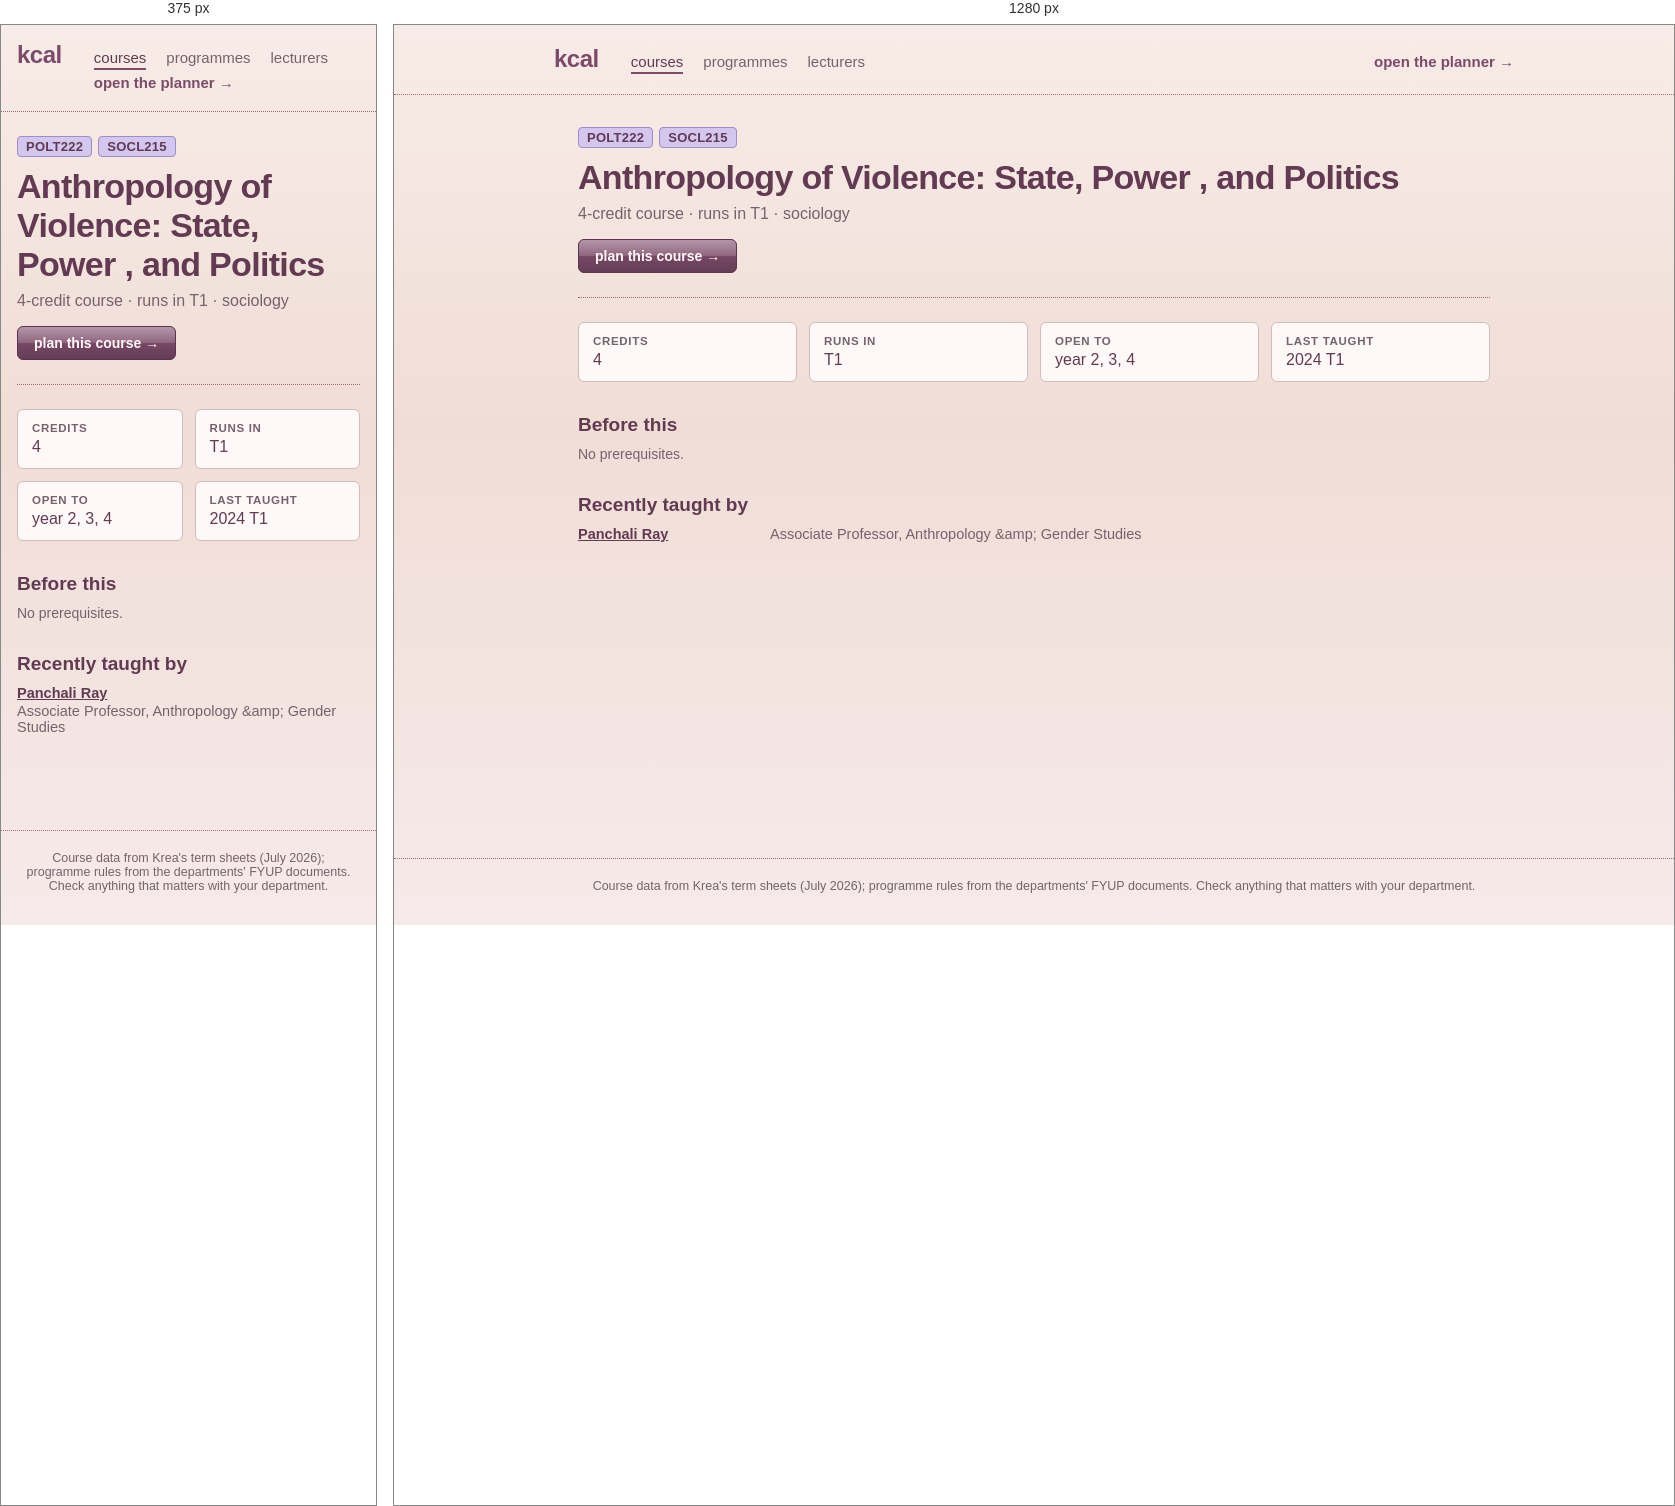
Rendered at 375 px and 1280 px, left to right.

<!-- file: SOCL215.html -->
<!doctype html>
<html lang="en">
	<head>
		<meta charset="utf-8" />
		<meta name="viewport" content="width=device-width, initial-scale=1, viewport-fit=cover" />
		<title>kcal</title>
		<!-- Preserve browser data from before the kcal rename (tracey → relay → kcal)
		     before app modules load. Newest name first, so its data wins. -->
		<script>
			try {
				var keys = Object.keys(localStorage);
				for (var prefix of ['relay-', 'tracey-']) {
					for (var key of keys) {
						if (!key.startsWith(prefix)) continue;
						var nextKey = 'kcal-' + key.slice(prefix.length);
						if (localStorage.getItem(nextKey) === null) {
							localStorage.setItem(nextKey, localStorage.getItem(key));
						}
					}
				}
			} catch (e) {
				// Storage may be unavailable; the app still works for this session.
			}
		</script>
		<!-- theme + text size applied before first paint, so a dark-mode
		     reload never flashes the light palette. Mirrors the storage
		     shape in $lib/settings.svelte.ts — change both together. -->
		<script>
			try {
				var s = JSON.parse(localStorage.getItem('kcal-settings') || '{}');
				var t = s.theme || 'light';
				if (t === 'system') t = matchMedia('(prefers-color-scheme: dark)').matches ? 'dark' : 'light';
				document.documentElement.dataset.theme = t;
				var scales = { small: 0.9, normal: 1, large: 1.1, huge: 1.2 };
				document.documentElement.style.setProperty('--text-scale', scales[s.textSize] || 1);
				document.documentElement.style.fontSize = 'calc(clamp(10px, 0.52vw, 11px) * var(--text-scale, 1))';
			} catch (e) {
				document.documentElement.dataset.theme = 'light';
			}
		</script>
		<!--bbesdc--><meta name="description" content="SOCL215 Anthropology of Violence: State, Power , and Politics: 4-credit course · runs in T1 · sociology."/> <link rel="canonical" href="http://localhost:5173/courses/SOCL215"/><!----><title>SOCL215 Anthropology of Violence: State, Power , and Politics · kcal</title>
		<link href="../_app/immutable/assets/app.DrowwiZI.css" rel="stylesheet">
		<link href="../_app/immutable/assets/2.BsnpgWsW.css" rel="stylesheet">
		<link href="../_app/immutable/assets/CourseList.CGnjhY89.css" rel="stylesheet">
		<link href="../_app/immutable/assets/6.QDdtBoMd.css" rel="stylesheet">
	</head>
	<body data-sveltekit-preload-data="hover">
		<!-- Netlify reads forms out of the deployed HTML at build time, and the
		     real feedback form lives inside a modal that isn't rendered until
		     the student opens settings. This hidden twin is what gets detected;
		     Settings.svelte posts to it by name. Keep the fields in step. -->
		<form name="feedback" data-netlify="true" netlify-honeypot="bot-field" hidden>
			<input type="hidden" name="form-name" value="feedback" />
			<input type="text" name="bot-field" />
			<textarea name="message"></textarea>
			<input type="text" name="plan" />
			<input type="text" name="credits" />
		</form>
		<div style="display: contents"><!--[--><!--[0--><!--[--><!--[0--><!--[--><div class="site svelte-1br2sqw"><header class="masthead svelte-1br2sqw"><a class="brand svelte-1br2sqw" href="/">kcal</a> <nav aria-label="site" class="svelte-1br2sqw"><!--[--><a href="/courses" aria-current="page" class="svelte-1br2sqw">courses</a><a href="/programmes" class="svelte-1br2sqw">programmes</a><a href="/lecturers" class="svelte-1br2sqw">lecturers</a><!--]--> <a class="plan svelte-1br2sqw" href="/">open the planner →</a></nav></header> <main class="svelte-1br2sqw"><!--[--><article><header class="svelte-bbesdc"><p class="codes svelte-bbesdc"><!--[--><a href="/programmes/political-science" title="political science" class="svelte-bbesdc">POLT222</a><a href="/programmes/sociology" title="sociology" class="svelte-bbesdc">SOCL215</a><!--]--></p> <h1 class="svelte-bbesdc">Anthropology of Violence: State, Power , and Politics</h1> <p class="lede svelte-bbesdc">4-credit course · runs in T1 · sociology</p> <a class="plan svelte-bbesdc" href="/?course=SOCL215">plan this course →</a></header> <dl class="facts svelte-bbesdc"><div class="svelte-bbesdc"><dt class="svelte-bbesdc">credits</dt><dd class="svelte-bbesdc">4</dd></div> <div class="svelte-bbesdc"><dt class="svelte-bbesdc">runs in</dt><dd class="svelte-bbesdc">T1</dd></div> <div class="svelte-bbesdc"><dt class="svelte-bbesdc">open to</dt><dd class="svelte-bbesdc">year 2, 3, 4</dd></div> <!--[0--><div class="svelte-bbesdc"><dt class="svelte-bbesdc">last taught</dt><dd class="svelte-bbesdc">2024 T1</dd></div><!--]--></dl> <!--[-1--><!--]--> <section class="svelte-bbesdc"><h2 class="svelte-bbesdc">Before this</h2> <!--[-1--><p class="empty svelte-jjk1y5">No prerequisites.</p><!--]--><!----> <!--[-1--><!--]--></section> <!--[-1--><!--]--> <!--[-1--><!--]--> <!--[0--><section class="svelte-bbesdc"><h2 class="svelte-bbesdc">Recently taught by</h2> <ul class="people svelte-bbesdc"><!--[--><li class="svelte-bbesdc"><a href="/lecturers/panchali-ray" class="svelte-bbesdc">Panchali Ray</a><!--[0--><span class="svelte-bbesdc">Associate Professor, Anthropology &amp;amp; Gender Studies</span><!--]--></li><!--]--></ul> <!--[-1--><!--]--></section><!--]--></article><!--]--><!----></main> <footer class="svelte-1br2sqw"><p>Course data from Krea's term sheets (July 2026); programme rules from the departments' FYUP
			documents. Check anything that matters with your department.</p></footer></div><!--]--><!--]--><!----><!--]--><!--]--> <!--[-1--><!--]--><!--]--></div>
	</body>
</html>


/* @media block from app.DrowwiZI.css */
@media(max-width:767px){:root{--text-body: 1.5rem}button,select,input:not([type=checkbox]):not([type=radio]){min-height:44px}button{min-width:44px}label:has(input[type=checkbox]),label:has(input[type=radio]){min-height:44px}}

/* @media block from 2.BsnpgWsW.css */
@media(max-width:767px){.masthead.svelte-1br2sqw{padding:1.6rem}nav.svelte-1br2sqw .plan:where(.svelte-1br2sqw){margin-left:0}main.svelte-1br2sqw{padding:2.4rem 1.6rem 4.8rem}}